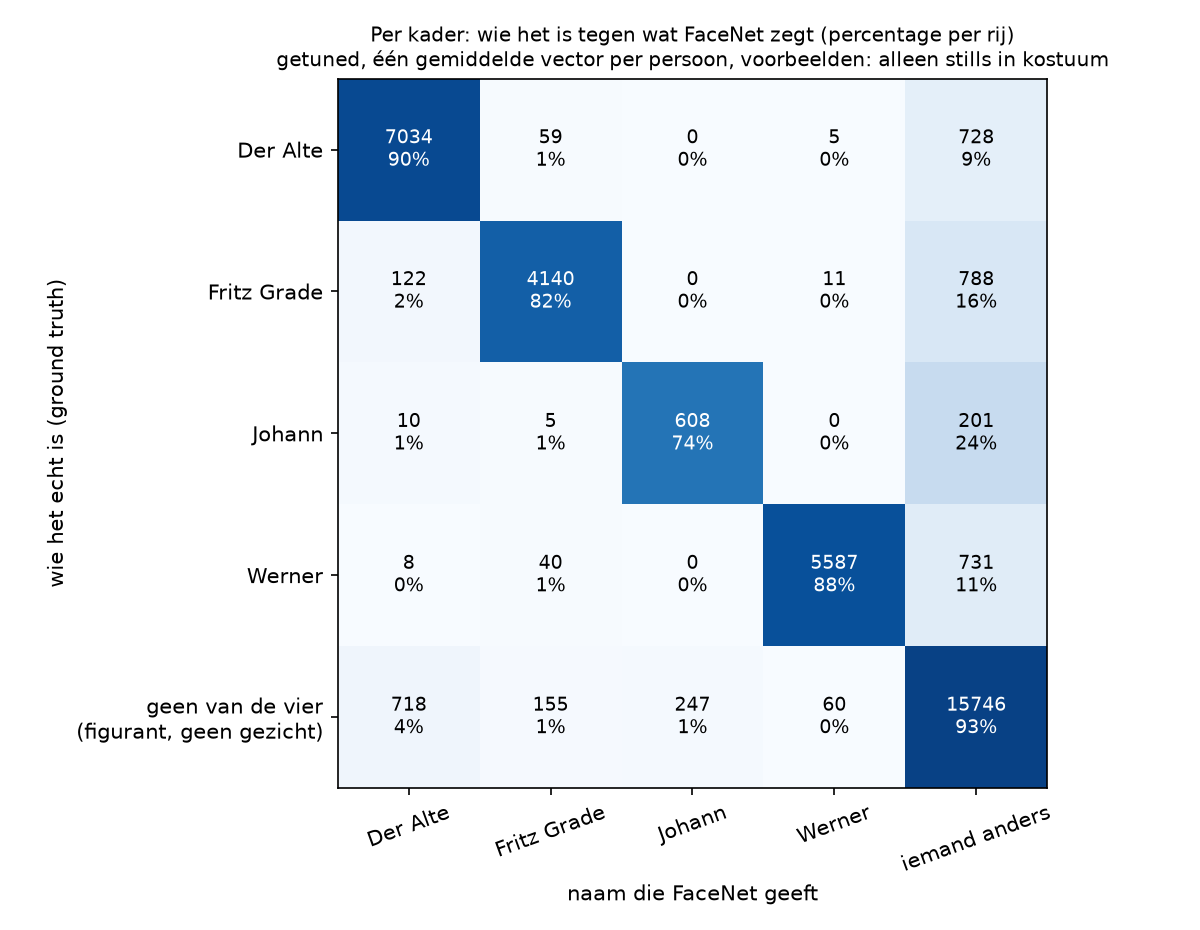

The table this chart was drawn from, first rows:
, FaceNet: Der Alte, FaceNet: Fritz Grade, FaceNet: Johann, FaceNet: Werner, FaceNet: iemand anders
echt: Der Alte, 7034, 59, 0, 5, 728
echt: Fritz Grade, 122, 4140, 0, 11, 788
echt: Johann, 10, 5, 608, 0, 201
echt: Werner, 8, 40, 0, 5587, 731
echt: geen van de vier, 718, 155, 247, 60, 15746
